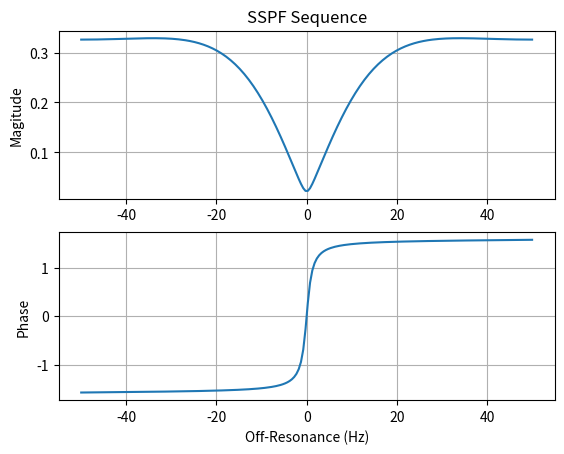

This chart was generated by the following Python code:

import numpy as np
import math
import cmath
import matplotlib.pyplot as plt 
import matplotlib.image as mpimg

def SSFP_Signal(M0, alpha, phi, dphi, Nr, TR, TE, T1, T2, f0):
		cos = math.cos
		sin = math.sin
		
		beta = 2 * math.pi * f0 * TR
		E1 = math.exp(-TR/T1);
		E2 = math.exp(-TR/T2);
		theta = beta - dphi; # beta = 2*pi*f0*TR;
		Mbottom = (1 - E1 * cos(alpha)) * (1 - E2 * cos(theta)) - E2 * (E1 - cos(alpha)) * (E2 - cos(theta));
		Mx = M0 * (1 - E1) * sin(alpha) * (1 - E2 * cos(theta)) / Mbottom;
		My = M0 * (1 - E1) * E2 * sin(alpha) * sin(theta) / Mbottom;
		Mc = complex(Mx, My)
		Mc = Mc * cmath.exp(complex(0,1) * beta * (TE / TR)) * math.exp(-TE / T2)
		return Mc;

def SSFP_Spectrum(M0 = 1.0, alpha = math.pi/3.0, phi = 0.0, dphi = 0.0, Nr = 200, TR = 10.0/1000.0, TE = 5.0/1000.0, 
                  T1 = 790.0/1000.0, T2 = 92.0/1000.0, Ns = 200, BetaMax = math.pi, f0 = 0.0):

    beta = np.linspace(-BetaMax, BetaMax, Ns)
    f = beta / TR / (2 * math.pi)
    Mc = np.zeros(Ns, 'complex')

    for n in range(Ns): # Interate through Beta values
        Mc[n] = SSFP_Signal(M0, alpha, phi, dphi, Nr, TR, TE, T1, T2, f[n] + f0)

    return f, Mc

def SSFP_SpectrumF(M0 = 1.0, alpha = math.pi/3.0, phi = 0.0, dphi = 0.0, Nr = 200, TR = 10.0/1000.0, TE = 5.0/1000.0, 
                  T1 = 790.0/1000.0, T2 = 92.0/1000.0, Ns = 200, f0=0, f1=100):

    f = np.linspace(f0, f1, Ns)
    Mc = np.zeros(Ns, 'complex')

    for n in range(Ns): # Interate through Beta values
        Mc[n] = SSFP_Signal(M0, alpha, phi, dphi, Nr, TR, TE, T1, T2, f[n])

    return f, Mc



def SpectrumTest():
    T1 = 790.0/1000.0; T2 = 92.0/1000.0;
    T1F = 270.0/1000.0; T2F = 85.0/1000.0
    T1M = 870.0/1000.0; T2M = 47.0/1000.0

    f0, Mc = SSFP_Spectrum(T1=400/1000.0, T2=173.4/1000.0)
    plot(f0, Mc)

def plot(t, x):
    mag = np.absolute(x)
    phase = np.angle(x)

    plt.subplot(211)
    plt.plot(t, mag)
    plt.ylabel('Magitude')
    plt.title('SSPF Sequence')
    plt.grid(True)

    plt.subplot(212)
    plt.plot(t, phase)
    plt.xlabel('Off-Resonance (Hz)')
    plt.ylabel('Phase')
    plt.grid(True)
    plt.show()

if __name__ == '__main__':
    SpectrumTest()

